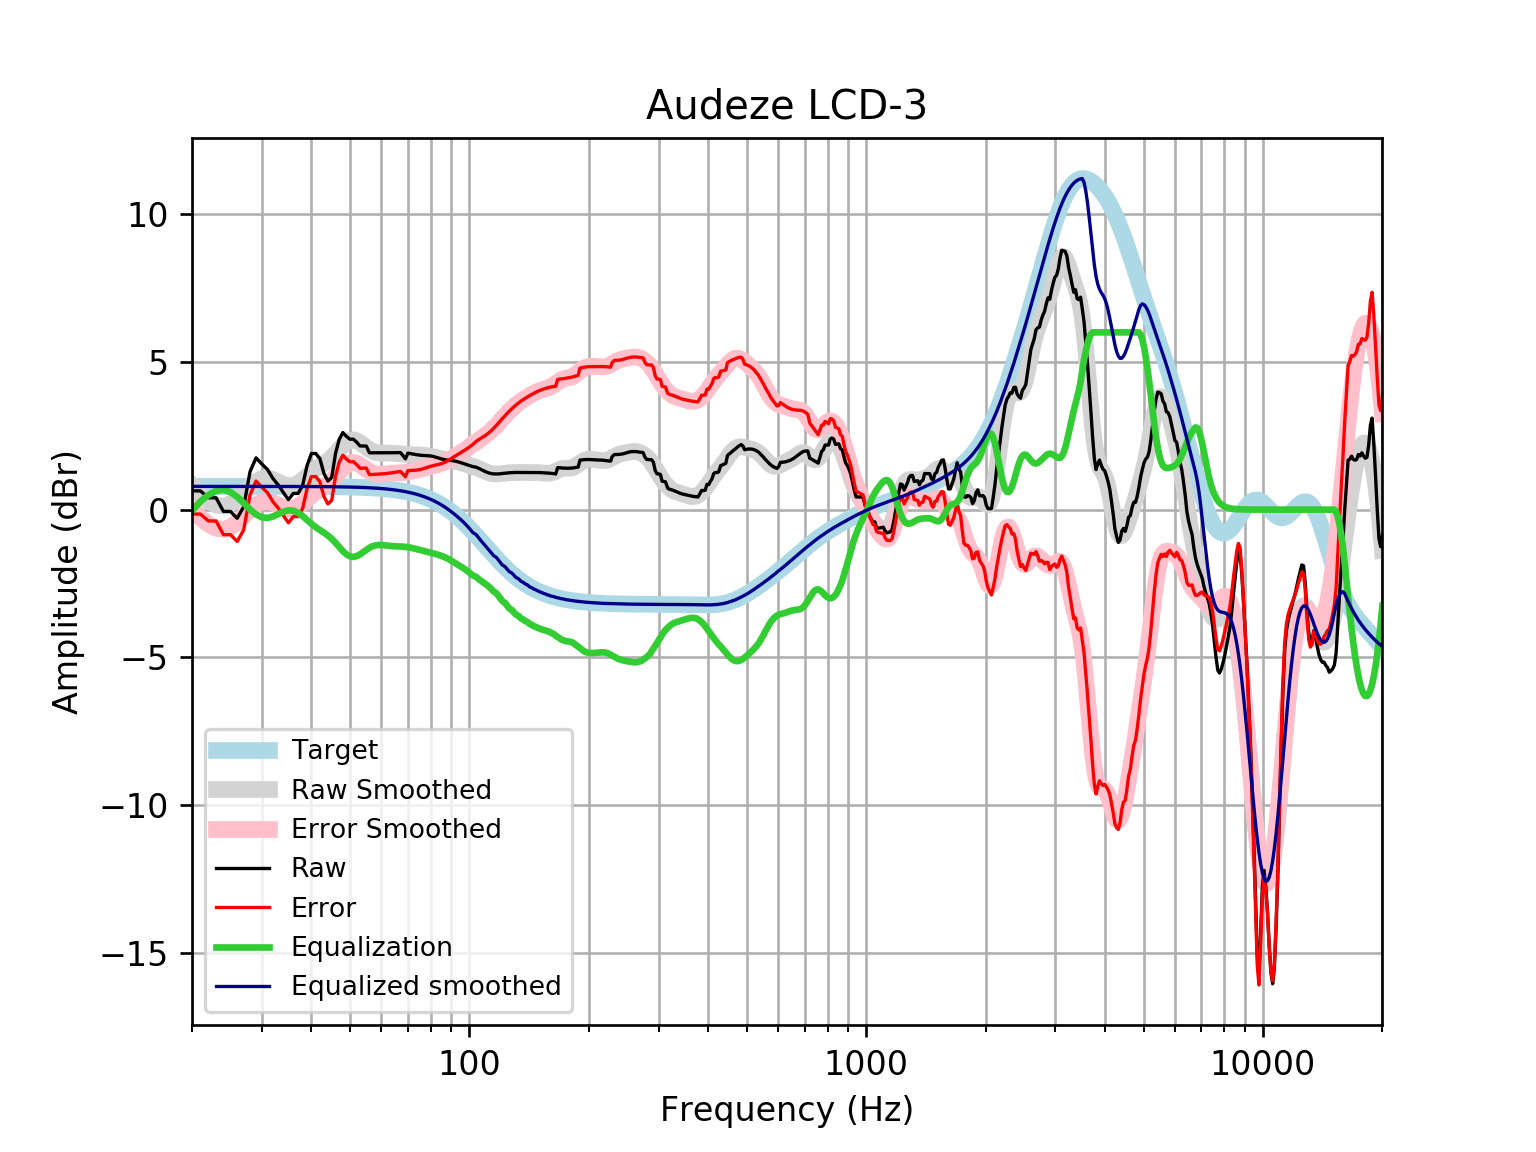

Data behind this chart, as committed beside it:
frequency, raw, error, smoothed, error_smoothed, equalization, equalized_raw, equalized_smoothed, target
20, 0.638, -0.1479, 0.8252, 0.03933, -0.03933, 0.5987, 0.7859, 0.7859
21, 0.6341, -0.1518, 0.5115, -0.2743, 0.2743, 0.9085, 0.7859, 0.7859
22, 0.4026, -0.3833, 0.2881, -0.4977, 0.4977, 0.9003, 0.7859, 0.7858
23, 0.3992, -0.3866, 0.155, -0.6308, 0.6308, 1.03, 0.7858, 0.7858
24, -0.05997, -0.8457, 0.1122, -0.6735, 0.6735, 0.6136, 0.7858, 0.7858
25, -0.06273, -0.8484, 0.1908, -0.595, 0.595, 0.5322, 0.7857, 0.7857
26, -0.2926, -1.078, 0.3525, -0.4332, 0.4332, 0.1405, 0.7857, 0.7857
27, 0.101, -0.6846, 0.5632, -0.2224, 0.2224, 0.3234, 0.7856, 0.7856
28, 1.277, 0.4918, 0.7777, -0.007825, 0.007825, 1.285, 0.7855, 0.7855
29, 1.753, 0.9675, 0.9486, 0.1632, -0.1632, 1.59, 0.7854, 0.7854
30, 1.542, 0.757, 1.048, 0.2627, -0.2627, 1.279, 0.7852, 0.7852
31, 1.356, 0.5709, 1.066, 0.2814, -0.2814, 1.075, 0.785, 0.785
32, 1.049, 0.2646, 1.018, 0.2331, -0.2331, 0.8164, 0.7848, 0.7848
33, 0.8324, 0.04783, 0.9338, 0.1492, -0.1492, 0.6831, 0.7846, 0.7846
34, 0.5754, -0.2089, 0.8525, 0.06821, -0.06821, 0.5072, 0.7843, 0.7843
35, 0.338, -0.4458, 0.8078, 0.02391, -0.02391, 0.3141, 0.7839, 0.7839
36, 0.5483, -0.2352, 0.8196, 0.0361, -0.0361, 0.5122, 0.7835, 0.7835
37, 0.5473, -0.2356, 0.8891, 0.1061, -0.1061, 0.4412, 0.783, 0.783
38, 0.8151, 0.03269, 1.002, 0.2191, -0.2191, 0.596, 0.7824, 0.7824
39, 1.493, 0.7116, 1.133, 0.3517, -0.3517, 1.142, 0.7818, 0.7818
40, 1.899, 1.118, 1.262, 0.4813, -0.4813, 1.418, 0.781, 0.781
41, 1.9, 1.12, 1.375, 0.5947, -0.5947, 1.305, 0.7801, 0.7801
42, 1.727, 0.9484, 1.47, 0.6911, -0.6911, 1.036, 0.7791, 0.7791
43, 1.224, 0.4461, 1.558, 0.7804, -0.7804, 0.4437, 0.778, 0.7779
44, 0.9682, 0.1916, 1.653, 0.8766, -0.8766, 0.09162, 0.7766, 0.7766
45, 1.09, 0.3145, 1.766, 0.9906, -0.9906, 0.09909, 0.7752, 0.7751
46, 1.902, 1.128, 1.897, 1.124, -1.124, 0.7779, 0.7735, 0.7734
47, 2.379, 1.607, 2.039, 1.267, -1.267, 1.112, 0.7715, 0.7715
48, 2.609, 1.84, 2.173, 1.404, -1.404, 1.205, 0.7694, 0.7694
49, 2.48, 1.713, 2.281, 1.514, -1.514, 0.9659, 0.767, 0.767
50, 2.384, 1.62, 2.346, 1.581, -1.581, 0.8029, 0.7643, 0.7642
51, 2.385, 1.624, 2.362, 1.6, -1.6, 0.7843, 0.7612, 0.7612
52, 2.284, 1.526, 2.332, 1.574, -1.574, 0.7094, 0.7579, 0.7578
53, 2.155, 1.401, 2.269, 1.515, -1.515, 0.6404, 0.7541, 0.7541
54, 2.154, 1.404, 2.187, 1.438, -1.438, 0.716, 0.7499, 0.7499
55, 2.152, 1.407, 2.104, 1.359, -1.359, 0.7935, 0.7453, 0.7453
56, 1.924, 1.184, 2.031, 1.291, -1.291, 0.6329, 0.7402, 0.7401
57, 1.924, 1.189, 1.975, 1.241, -1.241, 0.6827, 0.7345, 0.7345
58, 1.923, 1.195, 1.939, 1.21, -1.21, 0.7131, 0.7283, 0.7283
59, 1.923, 1.202, 1.919, 1.198, -1.198, 0.7256, 0.7215, 0.7215
60, 1.923, 1.209, 1.912, 1.198, -1.198, 0.7249, 0.714, 0.714
61, 1.922, 1.216, 1.911, 1.206, -1.206, 0.7164, 0.7058, 0.7058
62, 1.922, 1.225, 1.914, 1.217, -1.217, 0.7055, 0.6969, 0.6969
63, 1.923, 1.236, 1.914, 1.227, -1.227, 0.6961, 0.6871, 0.6871
64, 1.926, 1.249, 1.912, 1.236, -1.236, 0.6901, 0.6765, 0.6765
65, 1.929, 1.264, 1.906, 1.241, -1.241, 0.6874, 0.665, 0.665
66, 1.931, 1.278, 1.897, 1.245, -1.245, 0.6859, 0.6525, 0.6525
67, 1.931, 1.292, 1.887, 1.248, -1.248, 0.6828, 0.639, 0.639
68, 1.83, 1.206, 1.877, 1.253, -1.253, 0.5774, 0.6244, 0.6244
69, 1.72, 1.111, 1.869, 1.261, -1.261, 0.4591, 0.6087, 0.6087
70, 1.911, 1.319, 1.864, 1.272, -1.272, 0.6392, 0.5918, 0.5918
71, 1.898, 1.324, 1.86, 1.287, -1.287, 0.611, 0.5736, 0.5736
72, 1.882, 1.328, 1.858, 1.304, -1.304, 0.5782, 0.5541, 0.5541
73, 1.867, 1.334, 1.857, 1.323, -1.323, 0.5437, 0.5333, 0.5333
74, 1.853, 1.342, 1.854, 1.343, -1.343, 0.5099, 0.511, 0.511
75, 1.843, 1.355, 1.851, 1.363, -1.363, 0.4791, 0.4873, 0.4873
76, 1.835, 1.373, 1.845, 1.383, -1.383, 0.452, 0.462, 0.4621
77, 1.831, 1.396, 1.838, 1.403, -1.403, 0.428, 0.4352, 0.4353
78, 1.828, 1.421, 1.829, 1.422, -1.422, 0.4052, 0.4068, 0.4068
79, 1.823, 1.446, 1.818, 1.442, -1.442, 0.3811, 0.3767, 0.3768
... 553 more rows
